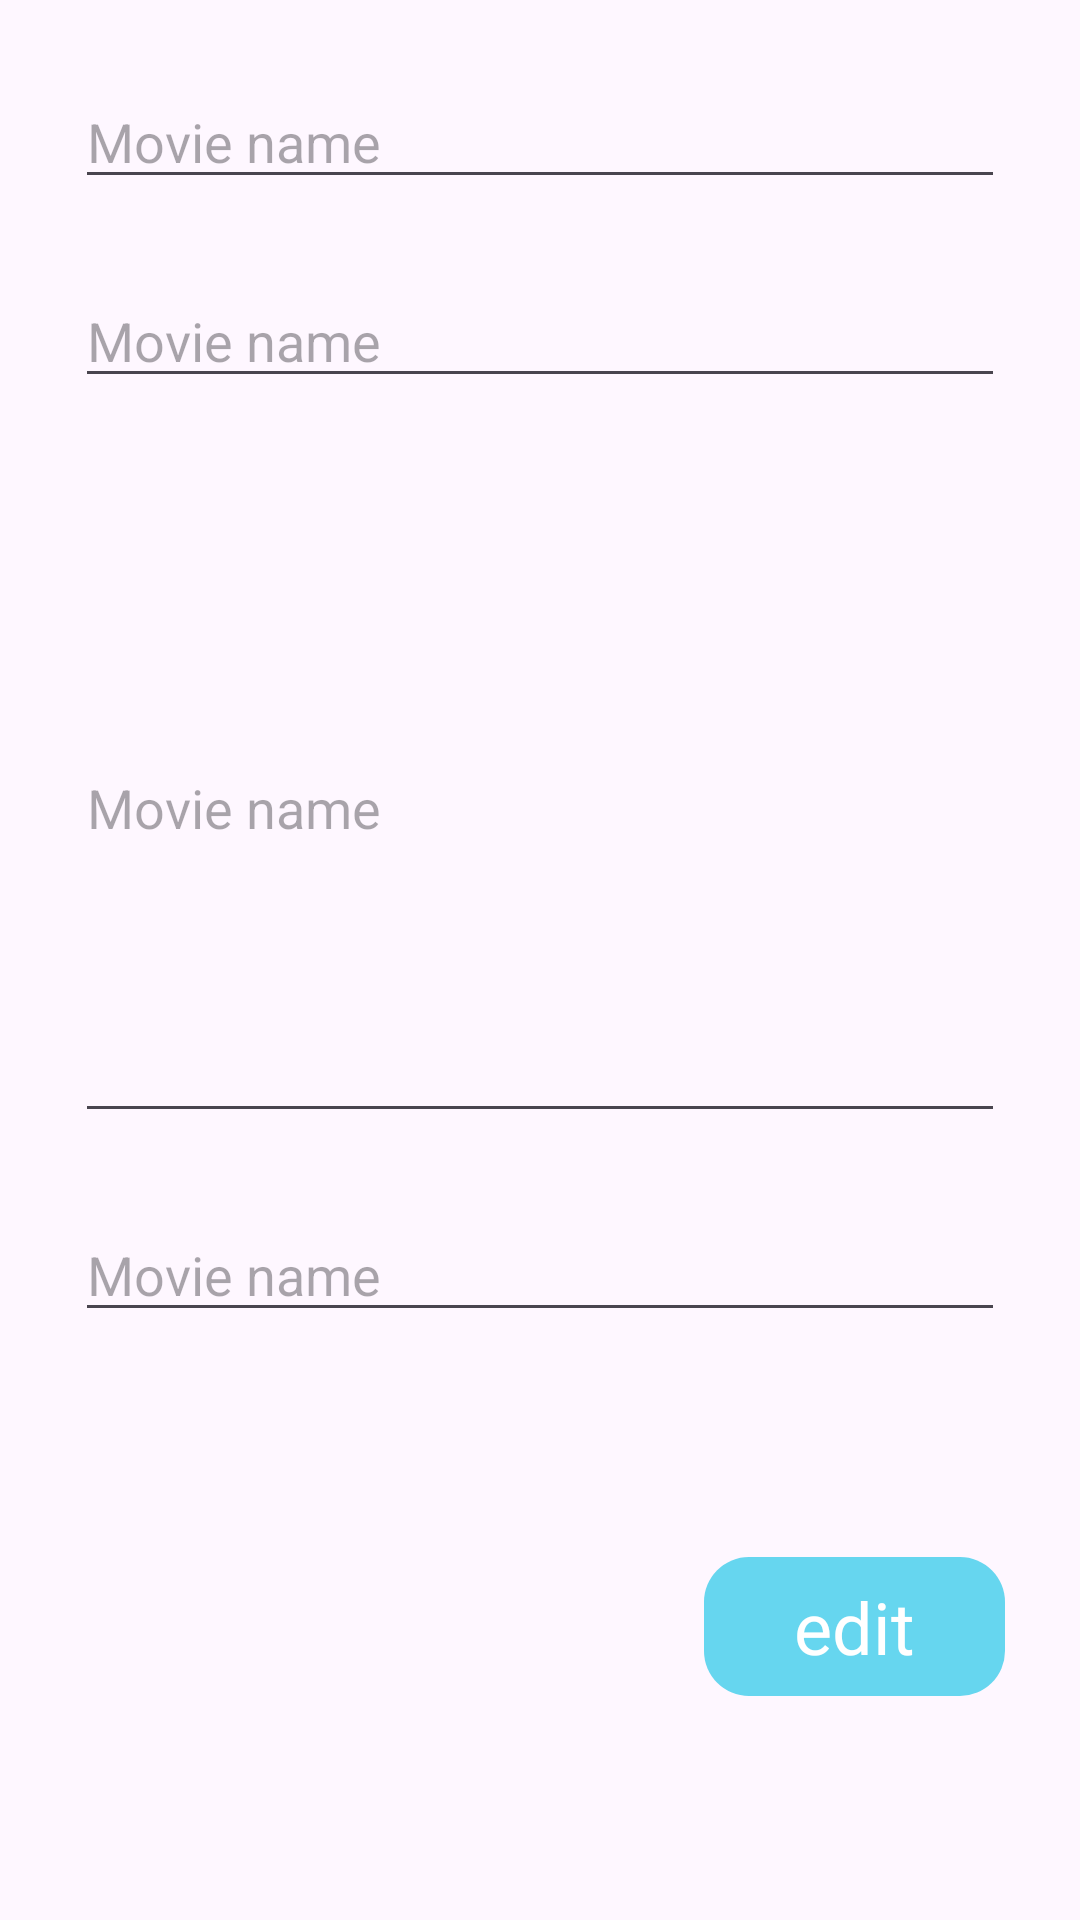

Write the Android layout XML for this screen, with the resource values it uses.
<!-- AndroidManifest.xml: application theme Theme.MoviApp -->
<!-- res/layout/fragment_edit.xml -->
<?xml version="1.0" encoding="utf-8"?>
<androidx.constraintlayout.widget.ConstraintLayout xmlns:android="http://schemas.android.com/apk/res/android"
    xmlns:app="http://schemas.android.com/apk/res-auto"
    xmlns:tools="http://schemas.android.com/tools"
    android:layout_width="match_parent"
    android:layout_height="match_parent"
    tools:context=".ui.AddFragment">

    <EditText
        android:id="@+id/nameEditText"
        android:layout_width="match_parent"
        android:layout_height="wrap_content"
        android:layout_margin="25dp"
        android:hint="Movie name"
        app:layout_constraintEnd_toEndOf="parent"
        app:layout_constraintStart_toStartOf="parent"
        app:layout_constraintTop_toTopOf="parent" />

    <EditText
        android:id="@+id/authorsEditText"
        android:layout_width="match_parent"
        android:layout_height="wrap_content"
        android:layout_margin="25dp"
        android:hint="Movie name"
        app:layout_constraintEnd_toEndOf="parent"
        app:layout_constraintStart_toStartOf="parent"
        app:layout_constraintTop_toBottomOf="@+id/nameEditText" />

    <EditText
        android:id="@+id/infoEditText"
        android:layout_width="match_parent"
        android:layout_height="220dp"
        android:layout_margin="25dp"
        android:hint="Movie name"
        app:layout_constraintEnd_toEndOf="parent"
        app:layout_constraintStart_toStartOf="parent"
        app:layout_constraintTop_toBottomOf="@+id/authorsEditText" />

    <EditText
        android:id="@+id/dateEditText"
        android:layout_width="match_parent"
        android:layout_height="wrap_content"
        android:layout_margin="25dp"
        android:hint="Movie name"
        app:layout_constraintEnd_toEndOf="parent"
        app:layout_constraintStart_toStartOf="parent"
        app:layout_constraintTop_toBottomOf="@+id/infoEditText" />

    <TextView
        android:id="@+id/editButton"
        android:layout_width="wrap_content"
        android:layout_height="wrap_content"
        android:background="@drawable/style_btn"
        android:paddingHorizontal="30dp"
        android:paddingVertical="7dp"
        android:text="edit"
        android:textSize="24sp"
        android:textColor="@color/white"
        app:layout_constraintBottom_toBottomOf="parent"
        app:layout_constraintEnd_toEndOf="@+id/dateEditText"
        app:layout_constraintTop_toBottomOf="@+id/dateEditText" />

</androidx.constraintlayout.widget.ConstraintLayout>
<!-- resources referenced by this layout -->
<resources>
  <!-- drawable style_btn (drawable) -->
  <?xml version="1.0" encoding="utf-8"?>
  <ripple xmlns:android="http://schemas.android.com/apk/res/android"
      android:color="#66D6EF">
      <item>
          <shape android:shape="rectangle">
              <corners android:radius="15dp" />
              <solid android:color="#66D6EF" />
          </shape>
      </item>
  </ripple>
  <style name="Theme.MoviApp" parent="Base.Theme.MoviApp" />
  <style name="Base.Theme.MoviApp" parent="Theme.Material3.DayNight.NoActionBar">
          
          
      </style>
  <!-- not gathered from this repository: default colours our renderer supplied (Android Studio template values) -->
  <color name="white">#FFFFFFFF</color>
</resources>
